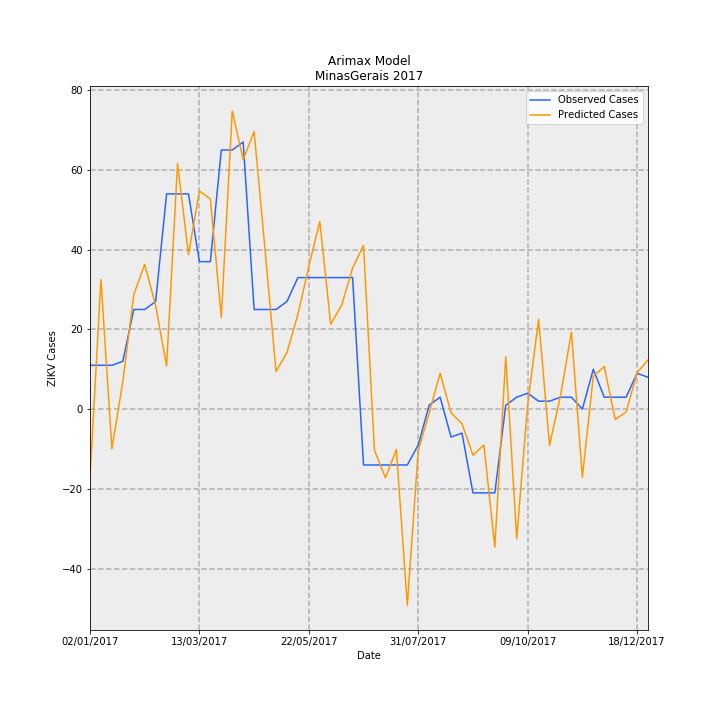

The file beside this chart, header and first rows:
Date, predictions_incidence, observed_incidence, Predicted Cases, Observed Cases, error
02/01/2017, -0.08154, 0.05208, -17.22, 11.0, 28.22
09/01/2017, 0.1538, 0.05208, 32.49, 11.0, -21.49
16/01/2017, -0.04718, 0.05208, -9.965, 11.0, 20.97
23/01/2017, 0.03277, 0.05682, 6.922, 12, 5.078
30/01/2017, 0.1362, 0.1184, 28.76, 25, -3.761
06/02/2017, 0.172, 0.1184, 36.33, 25, -11.33
13/02/2017, 0.1229, 0.1278, 25.96, 27.0, 1.041
20/02/2017, 0.05129, 0.2557, 10.83, 54.0, 43.17
27/02/2017, 0.2917, 0.2557, 61.61, 54.0, -7.606
06/03/2017, 0.1836, 0.2557, 38.77, 54.0, 15.23
13/03/2017, 0.2591, 0.1752, 54.73, 37, -17.73
20/03/2017, 0.2497, 0.1752, 52.73, 37, -15.73
27/03/2017, 0.1091, 0.3078, 23.03, 65.0, 41.97
03/04/2017, 0.354, 0.3078, 74.76, 65.0, -9.759
10/04/2017, 0.2962, 0.3172, 62.55, 67.0, 4.445
17/04/2017, 0.3297, 0.1184, 69.62, 25, -44.62
24/04/2017, 0.1892, 0.1184, 39.96, 25, -14.96
01/05/2017, 0.0447, 0.1184, 9.44, 25, 15.56
08/05/2017, 0.06742, 0.1278, 14.24, 27.0, 12.76
15/05/2017, 0.1126, 0.1563, 23.77, 33.0, 9.228
22/05/2017, 0.1696, 0.1563, 35.82, 33.0, -2.821
29/05/2017, 0.2229, 0.1563, 47.08, 33.0, -14.08
05/06/2017, 0.1008, 0.1563, 21.29, 33.0, 11.71
12/06/2017, 0.1233, 0.1563, 26.05, 33.0, 6.952
19/06/2017, 0.1676, 0.1563, 35.4, 33.0, -2.403
26/06/2017, 0.1943, -0.06629, 41.04, -14.0, -55.04
03/07/2017, -0.04899, -0.06629, -10.35, -14.0, -3.654
10/07/2017, -0.08162, -0.06629, -17.24, -14.0, 3.237
17/07/2017, -0.04782, -0.06629, -10.1, -14.0, -3.901
24/07/2017, -0.233, -0.06629, -49.2, -14.0, 35.2
31/07/2017, -0.04922, -0.04261, -10.39, -9, 1.395
07/08/2017, -0.004554, 0.004735, -0.9619, 1, 1.962
14/08/2017, 0.04268, 0.0142, 9.015, 3, -6.015
21/08/2017, -0.004367, -0.03314, -0.9223, -7.0, -6.078
28/08/2017, -0.01722, -0.02841, -3.638, -6, -2.362
04/09/2017, -0.05474, -0.09943, -11.56, -21.0, -9.439
11/09/2017, -0.04255, -0.09943, -8.987, -21.0, -12.01
18/09/2017, -0.1638, -0.09943, -34.6, -21.0, 13.6
25/09/2017, 0.06224, 0.004735, 13.14, 1, -12.14
02/10/2017, -0.1537, 0.0142, -32.47, 3, 35.47
09/10/2017, 0.005702, 0.01894, 1.204, 4, 2.796
16/10/2017, 0.1067, 0.00947, 22.53, 2, -20.53
23/10/2017, -0.04304, 0.00947, -9.09, 2, 11.09
30/10/2017, 0.01578, 0.0142, 3.332, 3, -0.3322
06/11/2017, 0.09148, 0.0142, 19.32, 3, -16.32
13/11/2017, -0.08087, 0.0, -17.08, 0.0, 17.08
20/11/2017, 0.039, 0.04735, 8.236, 10, 1.764
27/11/2017, 0.05069, 0.0142, 10.7, 3, -7.705
04/12/2017, -0.01228, 0.0142, -2.593, 3, 5.593
11/12/2017, -0.00337, 0.0142, -0.7117, 3, 3.712
18/12/2017, 0.04318, 0.04261, 9.12, 9, -0.1198
25/12/2017, 0.05844, 0.03788, 12.34, 8, -4.341
